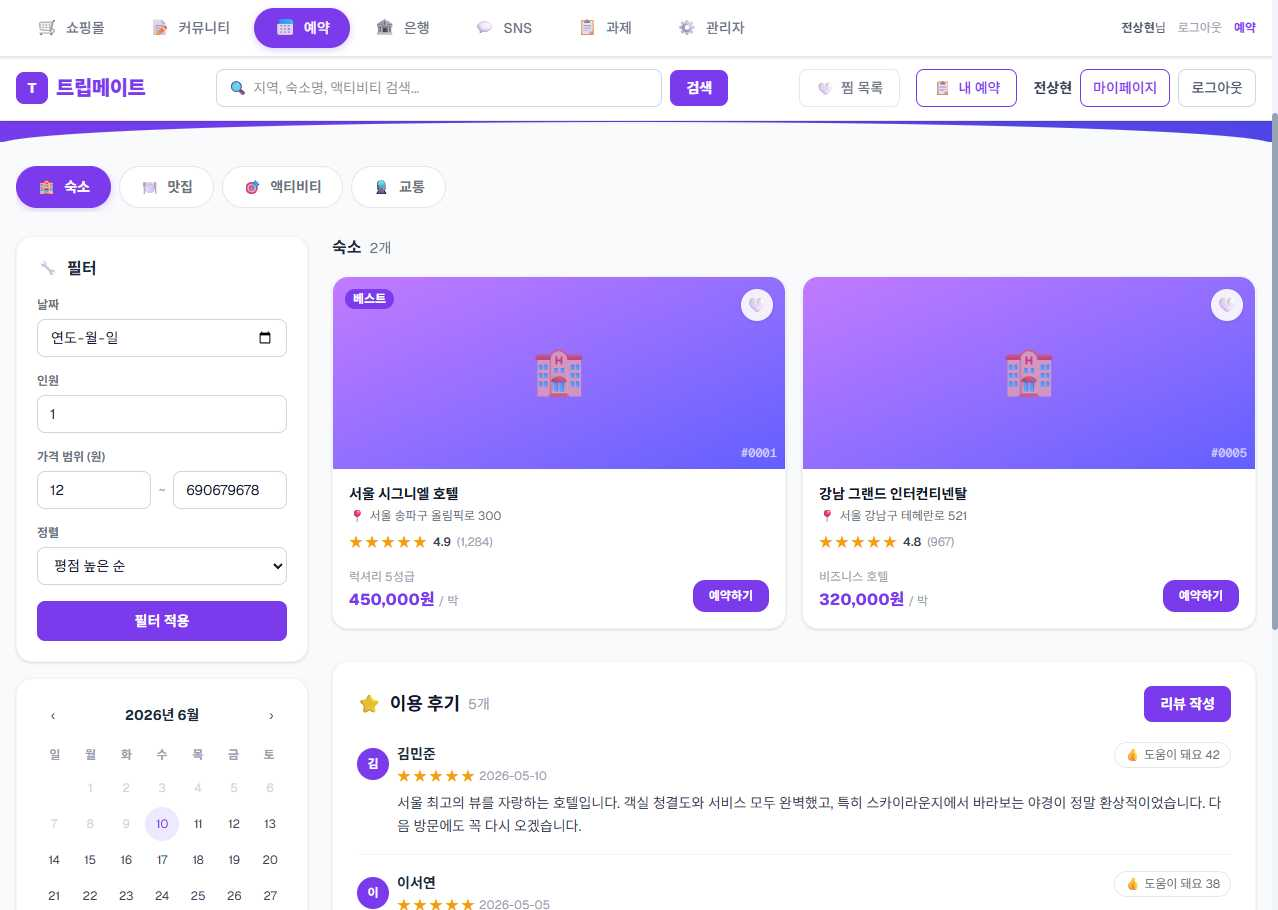
Task: weblight
Workflow: CrawItemList

Step 1: Use Browser Chrome: RPA Practice Site in window 'RPA Practice Site' (chrome.exe)

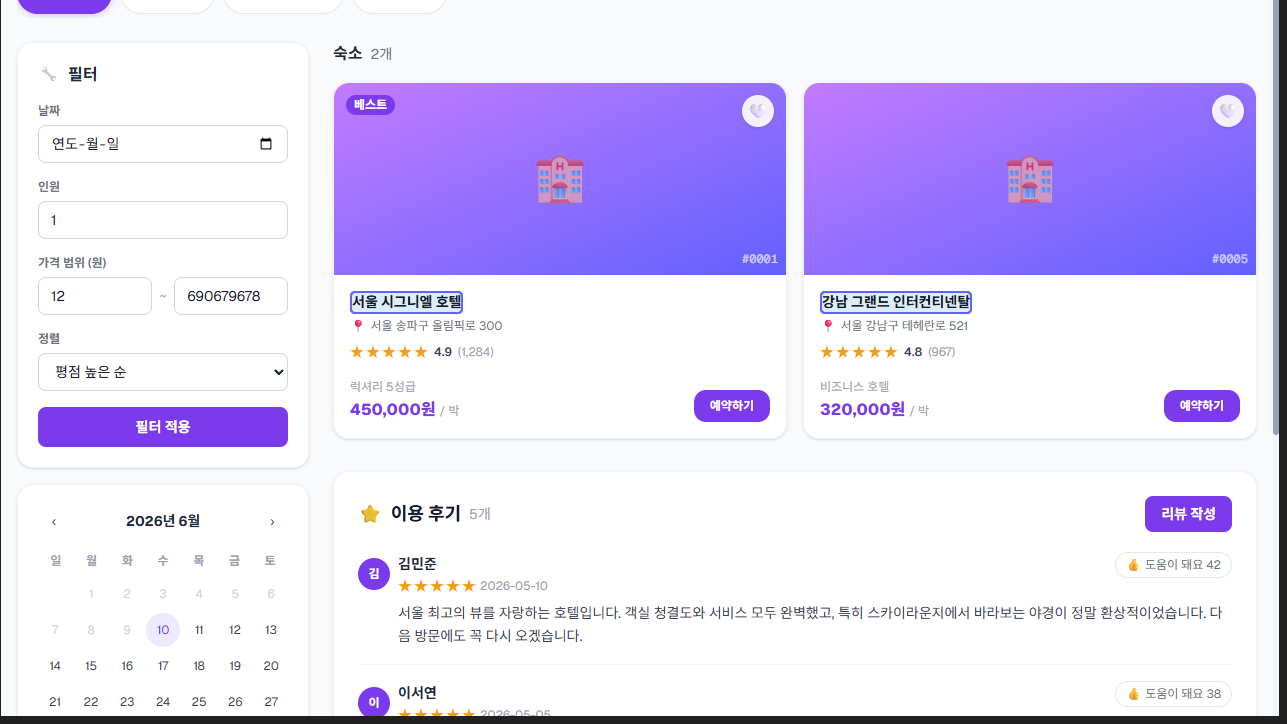
Step 2: get-text from the main 'book-results-section' in window 'RPA Practice Site' (chrome.exe)
